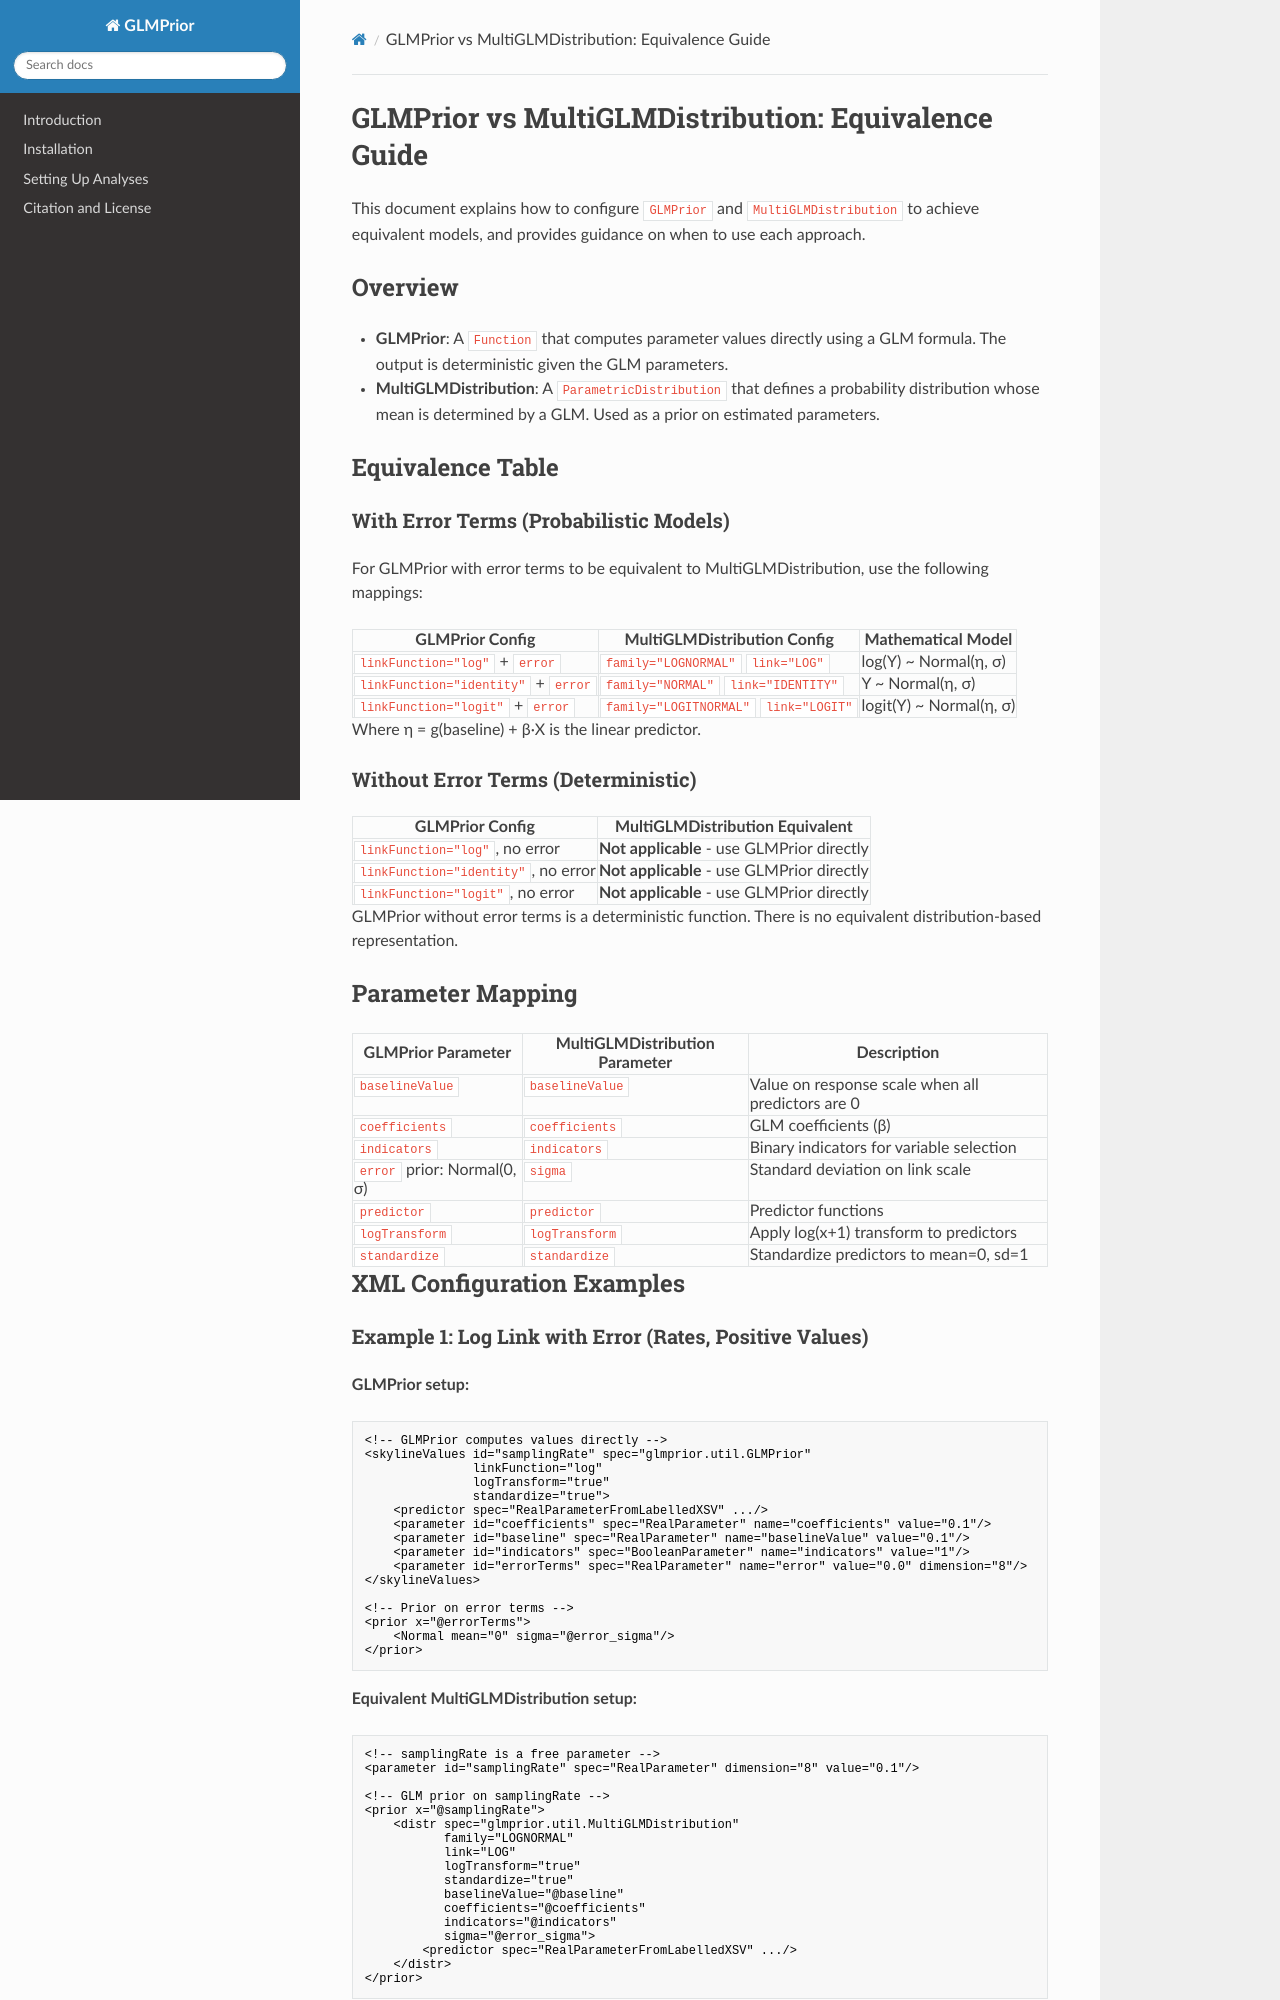

repository: cecivale/GLMPrior · page: GLMPrior_vs_GLMDistribution/index.html · generator: mkdocs

# GLMPrior vs MultiGLMDistribution: Equivalence Guide

This document explains how to configure `GLMPrior` and `MultiGLMDistribution` to achieve equivalent models, and provides guidance on when to use each approach.

## Overview

- **GLMPrior**: A `Function` that computes parameter values directly using a GLM formula. The output is deterministic given the GLM parameters.
- **MultiGLMDistribution**: A `ParametricDistribution` that defines a probability distribution whose mean is determined by a GLM. Used as a prior on estimated parameters.

## Equivalence Table

### With Error Terms (Probabilistic Models)

For GLMPrior with error terms to be equivalent to MultiGLMDistribution, use the following mappings:

| GLMPrior Config | MultiGLMDistribution Config | Mathematical Model |
|-----------------|-----------------------------|--------------------|
| `linkFunction="log"` + `error` | `family="LOGNORMAL"` `link="LOG"` | log(Y) ~ Normal(η, σ) |
| `linkFunction="identity"` + `error` | `family="NORMAL"` `link="IDENTITY"` | Y ~ Normal(η, σ) |
| `linkFunction="logit"` + `error` | `family="LOGITNORMAL"` `link="LOGIT"` | logit(Y) ~ Normal(η, σ) |

Where η = g(baseline) + β·X is the linear predictor.

### Without Error Terms (Deterministic)

| GLMPrior Config | MultiGLMDistribution Equivalent |
|-----------------|--------------------------------|
| `linkFunction="log"`, no error | **Not applicable** - use GLMPrior directly |
| `linkFunction="identity"`, no error | **Not applicable** - use GLMPrior directly |
| `linkFunction="logit"`, no error | **Not applicable** - use GLMPrior directly |

GLMPrior without error terms is a deterministic function. There is no equivalent distribution-based representation.

## Parameter Mapping

| GLMPrior Parameter | MultiGLMDistribution Parameter | Description |
|-------------------|-------------------------------|-------------|
| `baselineValue` | `baselineValue` | Value on response scale when all predictors are 0 |
| `coefficients` | `coefficients` | GLM coefficients (β) |
| `indicators` | `indicators` | Binary indicators for variable selection |
| `error` prior: Normal(0, σ) | `sigma` | Standard deviation on link scale |
| `predictor` | `predictor` | Predictor functions |
| `logTransform` | `logTransform` | Apply log(x+1) transform to predictors |
| `standardize` | `standardize` | Standardize predictors to mean=0, sd=1 |

## XML Configuration Examples
